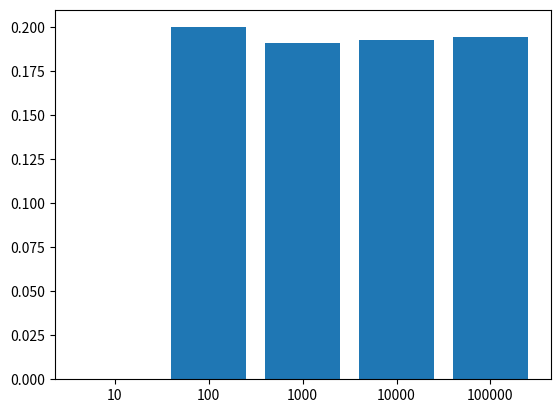

Here is the Python script that generated this plot:
"""
Monte Carlo simulation to compute the expectation that
you will get three-of-a-kind when rolling 5 dice.
"""


import random
import matplotlib.pyplot as plt


def compute_trial():
    """
    Trial: roll five six-sided dice
    """
    return [random.randrange(1, 7) for dummy in range(5)]


def check_event(dice):
    """
    Event: rolled three-of-a-kind
    """
    for die in set(dice):
        if dice.count(die) == 3:
            return True
    return False


def simulation_step():
    """
    One step of the Monte Carlo simulation.
    """
    result = compute_trial()
    event = check_event(result)
    return event


def monte_carlo(ntrials):
    """
    Basic Monte Carlo simulation.
    """
    events = 0
    for dummy in range(ntrials):
        event = simulation_step()
        if event:
            events += 1

    # Return expectation of the event
    return float(events) / float(ntrials)


def run():
    """
    Run Monte Carlo simulations with different numbers
    of trials to estimate the expectation that you will
    get 3-of-a-kind when rolling 5 dice.

    Actual probability of 3-of-a-kind: .1929
    """
    trial_sizes = [10, 100, 1000, 10000, 100000]
    estimates = []
    for ntrials in trial_sizes:
        estimates.append(monte_carlo(ntrials))
    for i in range(5):
        print(trial_sizes[i], ":", estimates[i])

    # plt.figure(figsize=[20, 20])
    plt.bar([1, 2, 3, 4, 5], estimates)
    plt.xticks([1, 2, 3, 4, 5], ['10', '100', '1000', '10000', '100000'])
    plt.show()


run()
